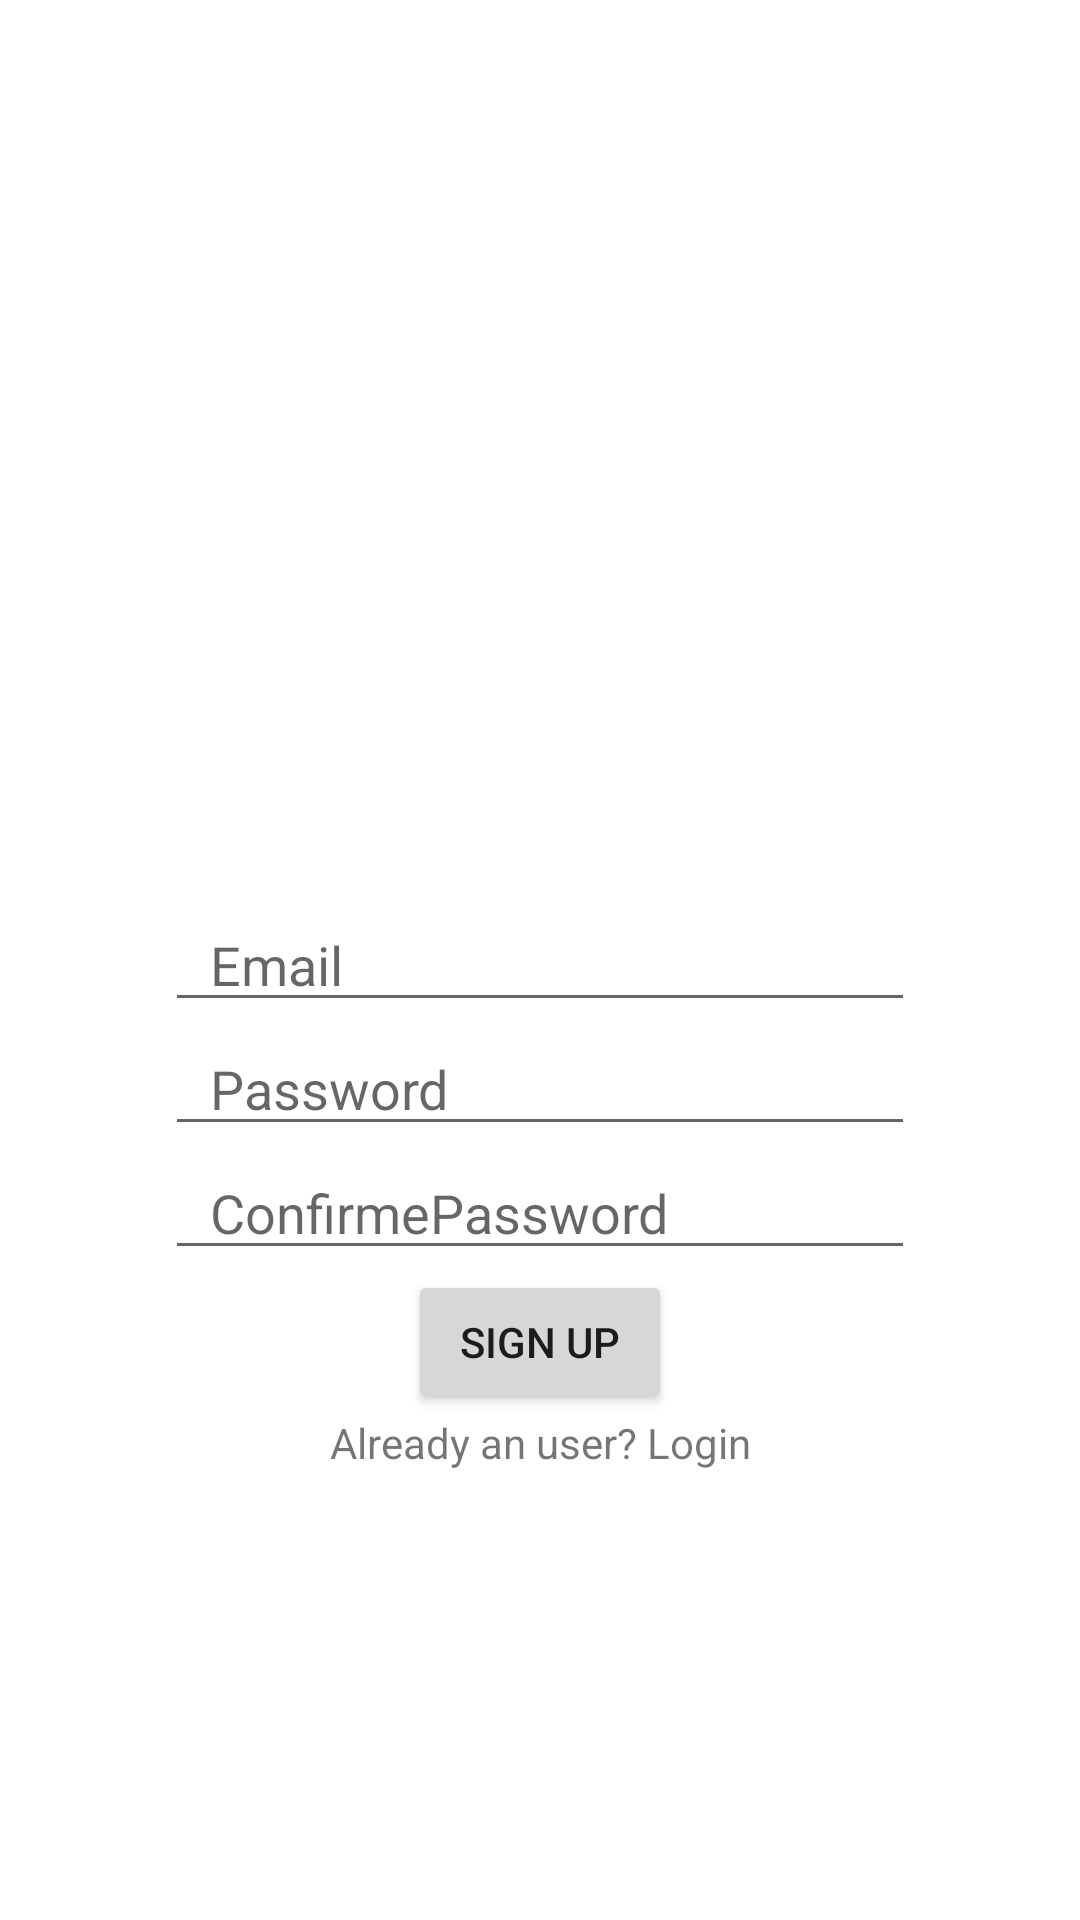

Produce the Android XML layout that renders to this screen, including the resource entries it uses.
<!-- AndroidManifest.xml: application theme Theme.FitBoost2 -->
<!-- res/layout/activity_signup.xml -->
<?xml version="1.0" encoding="utf-8"?>
<androidx.constraintlayout.widget.ConstraintLayout xmlns:android="http://schemas.android.com/apk/res/android"
    xmlns:app="http://schemas.android.com/apk/res-auto"
    xmlns:tools="http://schemas.android.com/tools"
    android:layout_width="match_parent"
    android:layout_height="match_parent"
    tools:context=".Login_SignUp.SignupActivity">

    <EditText
        android:id="@+id/signupemail"
        android:layout_width="250dp"
        android:layout_height="wrap_content"
        android:hint="Email"
        android:paddingLeft="15dp"
        app:layout_constraintBottom_toBottomOf="parent"
        app:layout_constraintEnd_toEndOf="parent"
        app:layout_constraintStart_toStartOf="parent"
        app:layout_constraintTop_toTopOf="parent" />

    <EditText
        android:id="@+id/signuppassword"
        android:layout_width="250dp"
        android:layout_height="wrap_content"
        android:hint="Password"
        android:inputType="textPassword"
        android:paddingLeft="15dp"
        app:layout_constraintEnd_toEndOf="@id/signupemail"
        app:layout_constraintStart_toStartOf="@id/signupemail"
        app:layout_constraintTop_toBottomOf="@id/signupemail" />

    <EditText
        android:id="@+id/signupconfirmepassword"
        android:layout_width="250dp"
        android:layout_height="wrap_content"
        android:hint="ConfirmePassword"
        android:inputType="textPassword"
        android:paddingLeft="15dp"
        app:layout_constraintEnd_toEndOf="@id/signuppassword"
        app:layout_constraintStart_toStartOf="@id/signuppassword"
        app:layout_constraintTop_toBottomOf="@id/signuppassword" />

    <Button
        android:id="@+id/bntsignupaccount"
        android:layout_width="wrap_content"
        android:layout_height="wrap_content"
        android:text="Sign Up"
        app:layout_constraintEnd_toEndOf="@id/signupconfirmepassword"
        app:layout_constraintStart_toStartOf="@id/signupconfirmepassword"
        app:layout_constraintTop_toBottomOf="@id/signupconfirmepassword"/>

    <TextView
        android:id="@+id/alreadyanuser"
        android:layout_width="wrap_content"
        android:layout_height="wrap_content"
        android:text="Already an user? Login"
        app:layout_constraintEnd_toEndOf="@id/bntsignupaccount"
        app:layout_constraintStart_toStartOf="@id/bntsignupaccount"
        app:layout_constraintTop_toBottomOf="@id/bntsignupaccount"/>

</androidx.constraintlayout.widget.ConstraintLayout>
<!-- resources referenced by this layout -->
<resources>
  <style name="Theme.FitBoost2" parent="Theme.MaterialComponents.DayNight.NoActionBar">
          
          <item name="colorPrimary">#FF353535</item>
          <item name="colorPrimaryVariant">#8ED17F</item>
          <item name="colorOnPrimary">@color/white</item>
          
          <item name="colorSecondary">#7D97CC</item>
          <item name="colorSecondaryVariant">#EDC192</item>
          <item name="colorOnSecondary">@color/black</item>
          
          <item name="android:statusBarColor">?attr/colorPrimaryVariant</item>
          
      </style>
  <color name="white">#FFFFFFFF</color>
  <color name="black">#FF000000</color>
</resources>
